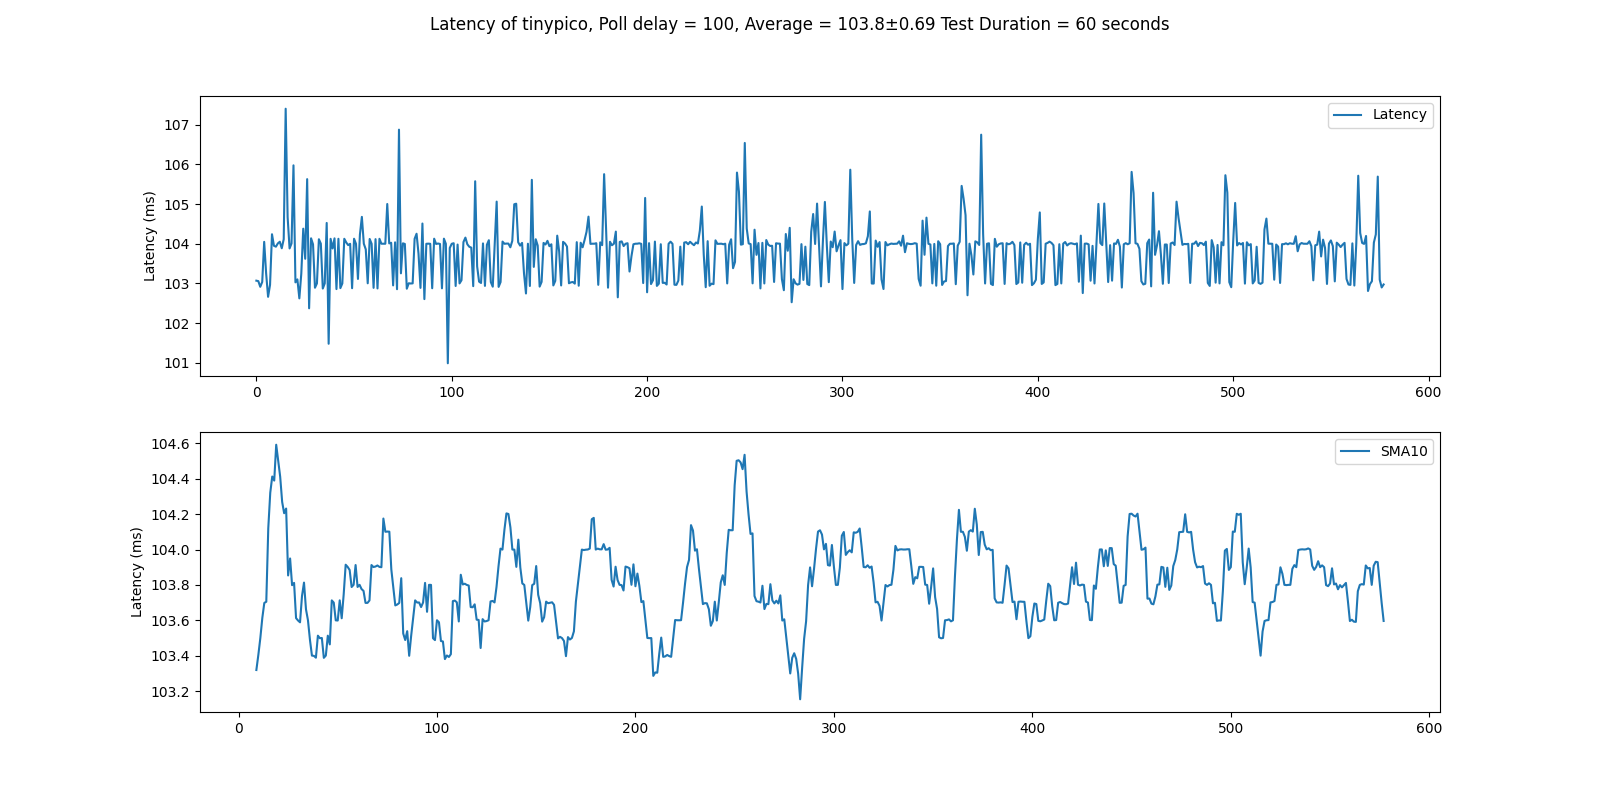

Source data for this figure (header and first rows):
Latency, msg
, 34.14
0.1031, 34.15
0.1031, 34.16
0.1029, 34.17
0.103, 34.18
0.104, 34.19
0.1033, 34.2
0.1027, 34.21
0.103, 34.22
0.1042, 34.23
0.1039, 34.24
0.1039, 34.25
0.104, 34.26
0.1041, 34.27
0.1039, 34.28
0.1041, 34.29
0.1074, 34.31
0.1047, 34.32
0.1039, 34.33
0.104, 34.34
0.106, 34.35
0.103, 34.36
0.1031, 34.37
0.1026, 34.38
0.1032, 34.39
0.1044, 34.4
0.1036, 34.41
0.1056, 34.42
0.1024, 34.43
0.1041, 34.44
0.104, 34.45
0.1029, 34.46
0.103, 34.47
0.1041, 34.48
0.104, 34.49
0.1029, 34.5
0.103, 34.51
0.1045, 34.52
0.1015, 34.53
0.1041, 34.54
0.1039, 34.55
0.1041, 34.56
0.1029, 34.57
0.1041, 34.58
0.1029, 34.59
0.103, 34.6
0.1041, 34.61
0.104, 34.62
0.104, 34.63
0.104, 34.64
0.1029, 34.65
0.1041, 34.66
0.104, 34.67
0.1031, 34.68
0.1042, 34.69
0.1047, 34.7
0.104, 34.71
0.1039, 34.72
0.103, 34.73
0.1041, 34.74
... 519 more rows
